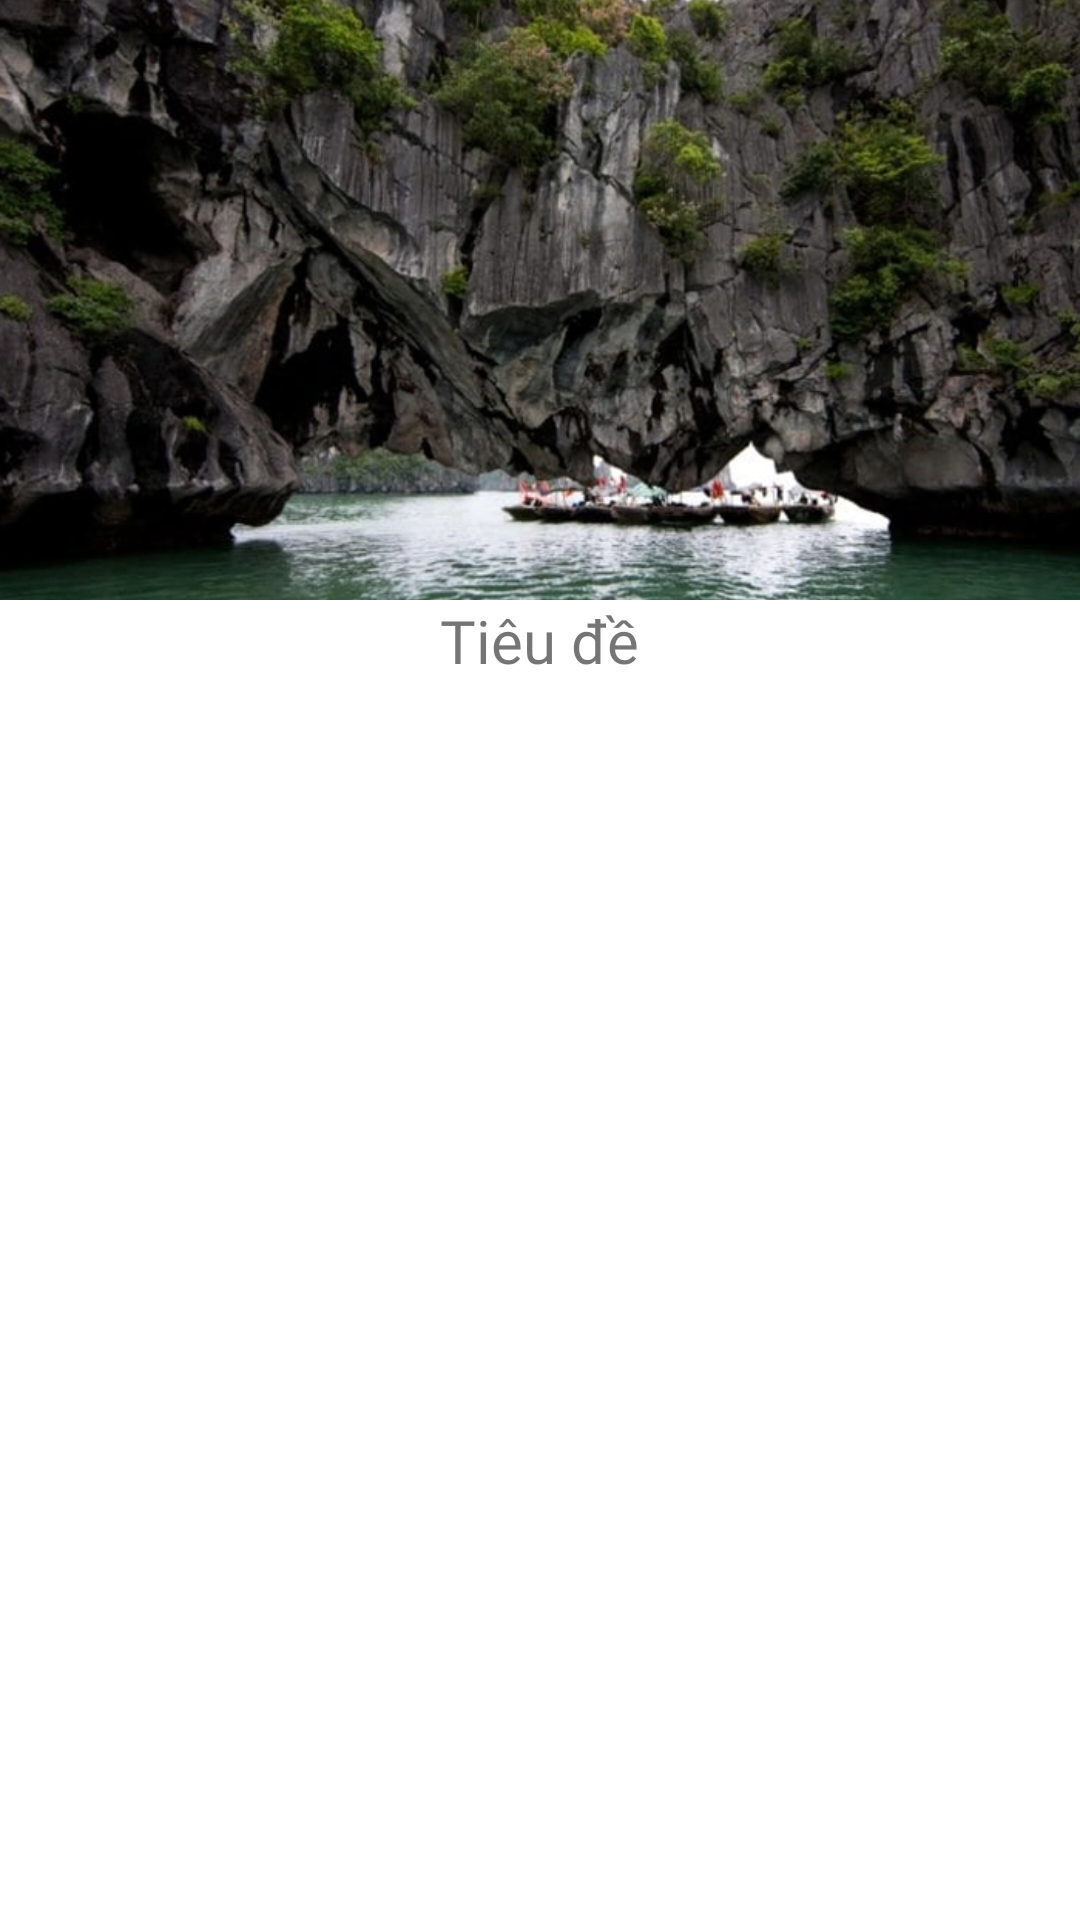

Android layout source for this screen:
<!-- AndroidManifest.xml: application theme Theme.DuAnSoTayDuLich -->
<!-- res/layout/activity_donganhactivity.xml -->
<?xml version="1.0" encoding="utf-8"?>
<LinearLayout xmlns:android="http://schemas.android.com/apk/res/android"
    xmlns:app="http://schemas.android.com/apk/res-auto"
    xmlns:tools="http://schemas.android.com/tools"
    android:layout_width="match_parent"
    android:layout_height="wrap_content"
    android:orientation="vertical"
    tools:context=".activity.congdong.DongAnhActivity">

    <ImageView
        android:layout_width="match_parent"
        android:layout_height="200dp"
        android:src="@drawable/hanam4"
        android:scaleType="centerCrop"
        android:id="@+id/imgdong"
    />
    <TextView
        android:layout_width="wrap_content"
        android:layout_height="wrap_content"
        android:id="@+id/tvTieudedong"
        android:text="Tiêu đề"
        android:textSize="20dp"
        android:fontFamily="@font/robotoblack"
        android:layout_gravity="center"
        />

</LinearLayout>
<!-- resources referenced by this layout -->
<resources>
  <!-- drawable hanam4: webp bitmap (drawable, 166842 bytes) -->
  <style name="Theme.DuAnSoTayDuLich" parent="Theme.MaterialComponents.DayNight.NoActionBar">
          
          <item name="colorPrimary">@color/purple_500</item>
          <item name="colorPrimaryVariant">@color/purple_700</item>
          <item name="colorOnPrimary">@color/white</item>
          
          <item name="colorSecondary">@color/teal_200</item>
          <item name="colorSecondaryVariant">@color/teal_700</item>
          <item name="colorOnSecondary">@color/black</item>
          
          <item name="android:statusBarColor" tools:targetApi="l">?attr/colorPrimaryVariant</item>
          
      </style>
  <color name="purple_500">#FF6200EE</color>
  <color name="purple_700">#FF3700B3</color>
  <color name="white">#FFFFFFFF</color>
  <color name="teal_200">#FF03DAC5</color>
  <color name="teal_700">#FF018786</color>
  <color name="black">#FF000000</color>
</resources>
